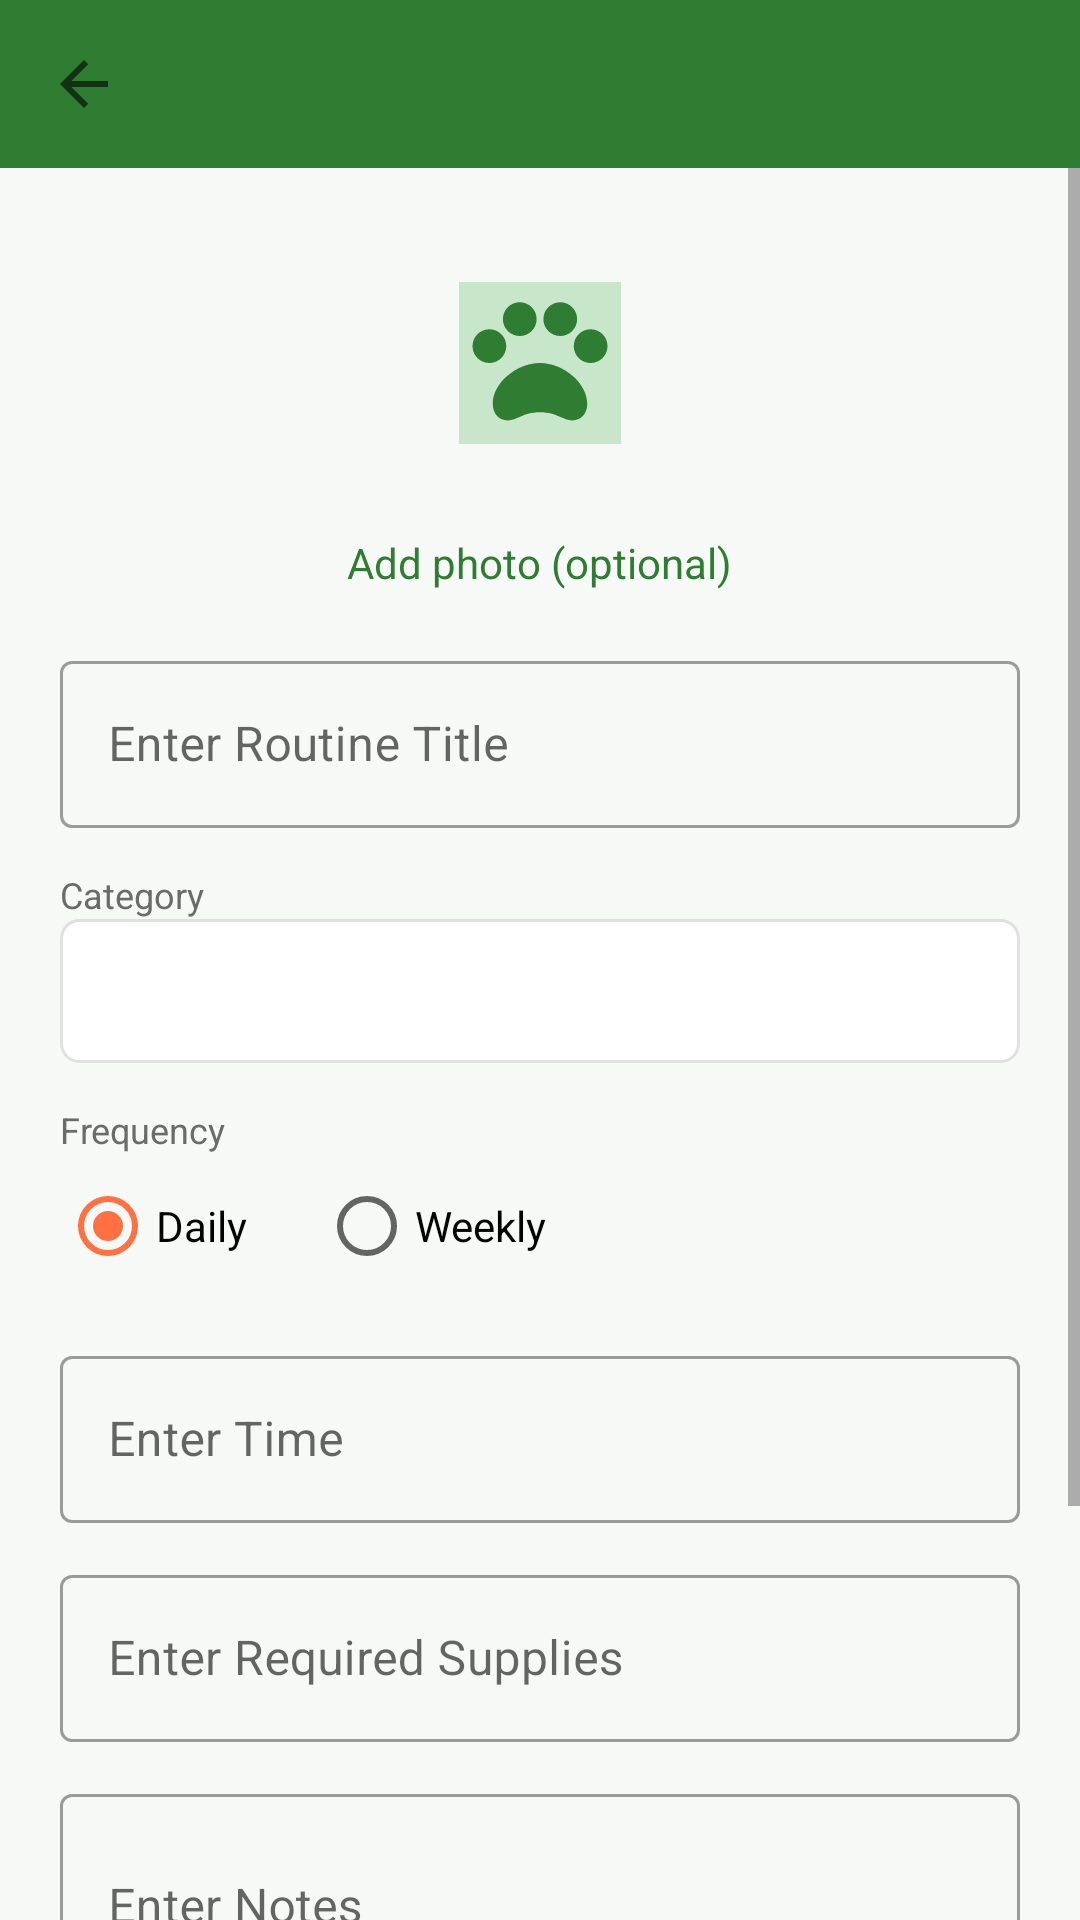

Produce the Android XML layout that renders to this screen, including the resource entries it uses.
<!-- AndroidManifest.xml: application theme Theme.PetCare -->
<!-- res/layout/activity_add_edit_routine.xml -->
<?xml version="1.0" encoding="utf-8"?>
<androidx.coordinatorlayout.widget.CoordinatorLayout xmlns:android="http://schemas.android.com/apk/res/android"
    xmlns:app="http://schemas.android.com/apk/res-auto"
    android:layout_width="match_parent"
    android:layout_height="match_parent"
    android:background="@color/background">

    <com.google.android.material.appbar.MaterialToolbar
        android:id="@+id/toolbar"
        android:layout_width="match_parent"
        android:layout_height="?attr/actionBarSize"
        android:background="@color/brand_solid"
        app:navigationIcon="?attr/homeAsUpIndicator"
        app:titleTextColor="@color/white" />

    <ScrollView
        android:layout_width="match_parent"
        android:layout_height="match_parent"
        android:layout_marginTop="?attr/actionBarSize"
        android:fillViewport="true">

        <LinearLayout
            android:layout_width="match_parent"
            android:layout_height="wrap_content"
            android:orientation="vertical"
            android:padding="20dp">

            <FrameLayout
                android:layout_width="wrap_content"
                android:layout_height="wrap_content"
                android:layout_gravity="center_horizontal">

                <ImageView
                    android:id="@+id/ivRoutineImage"
                    android:layout_width="90dp"
                    android:layout_height="90dp"
                    android:background="@drawable/bg_circle_primary_light"
                    android:contentDescription="@null"
                    android:padding="18dp"
                    android:scaleType="centerCrop"
                    android:src="@drawable/ic_pet_placeholder" />
            </FrameLayout>

            <TextView
                android:id="@+id/btnChangePhoto"
                android:layout_width="wrap_content"
                android:layout_height="wrap_content"
                android:layout_gravity="center_horizontal"
                android:layout_marginTop="6dp"
                android:padding="6dp"
                android:text="Add photo (optional)"
                android:textColor="@color/primary" />

            <com.google.android.material.textfield.TextInputLayout
                style="@style/Widget.MaterialComponents.TextInputLayout.OutlinedBox"
                android:layout_width="match_parent"
                android:layout_height="wrap_content"
                android:layout_marginTop="12dp"
                android:hint="Enter Routine Title">

                <com.google.android.material.textfield.TextInputEditText
                    android:id="@+id/etTitle"
                    android:layout_width="match_parent"
                    android:layout_height="wrap_content" />
            </com.google.android.material.textfield.TextInputLayout>

            <TextView
                android:layout_width="wrap_content"
                android:layout_height="wrap_content"
                android:layout_marginTop="14dp"
                android:text="@string/category"
                android:textColor="@color/text_secondary"
                android:textSize="12sp" />

            <Spinner
                android:id="@+id/spinnerCategory"
                android:layout_width="match_parent"
                android:layout_height="48dp"
                android:background="@drawable/spinner_bg" />

            <TextView
                android:layout_width="wrap_content"
                android:layout_height="wrap_content"
                android:layout_marginTop="14dp"
                android:text="Frequency"
                android:textColor="@color/text_secondary"
                android:textSize="12sp" />

            <RadioGroup
                android:id="@+id/rgFrequency"
                android:layout_width="match_parent"
                android:layout_height="wrap_content"
                android:orientation="horizontal">

                <RadioButton
                    android:id="@+id/rbDaily"
                    android:layout_width="wrap_content"
                    android:layout_height="wrap_content"
                    android:checked="true"
                    android:text="Daily" />

                <RadioButton
                    android:id="@+id/rbWeekly"
                    android:layout_width="wrap_content"
                    android:layout_height="wrap_content"
                    android:layout_marginStart="24dp"
                    android:text="Weekly" />
            </RadioGroup>

            <TextView
                android:id="@+id/tvDayLabel"
                android:layout_width="wrap_content"
                android:layout_height="wrap_content"
                android:layout_marginTop="10dp"
                android:text="Day of week"
                android:textColor="@color/text_secondary"
                android:textSize="12sp"
                android:visibility="gone" />

            <Spinner
                android:id="@+id/spinnerDay"
                android:layout_width="match_parent"
                android:layout_height="48dp"
                android:background="@drawable/spinner_bg"
                android:visibility="gone" />

            <com.google.android.material.textfield.TextInputLayout
                style="@style/Widget.MaterialComponents.TextInputLayout.OutlinedBox"
                android:layout_width="match_parent"
                android:layout_height="wrap_content"
                android:layout_marginTop="14dp"
                android:hint="Enter Time">

                <com.google.android.material.textfield.TextInputEditText
                    android:id="@+id/etTime"
                    android:layout_width="match_parent"
                    android:layout_height="wrap_content"
                    android:clickable="true"
                    android:cursorVisible="false"
                    android:focusable="false" />
            </com.google.android.material.textfield.TextInputLayout>

            <com.google.android.material.textfield.TextInputLayout
                style="@style/Widget.MaterialComponents.TextInputLayout.OutlinedBox"
                android:layout_width="match_parent"
                android:layout_height="wrap_content"
                android:layout_marginTop="12dp"
                android:hint="@string/required_supplies">

                <com.google.android.material.textfield.TextInputEditText
                    android:id="@+id/etSupplies"
                    android:layout_width="match_parent"
                    android:layout_height="wrap_content" />
            </com.google.android.material.textfield.TextInputLayout>

            <com.google.android.material.textfield.TextInputLayout
                style="@style/Widget.MaterialComponents.TextInputLayout.OutlinedBox"
                android:layout_width="match_parent"
                android:layout_height="wrap_content"
                android:layout_marginTop="12dp"
                android:hint="@string/notes">

                <com.google.android.material.textfield.TextInputEditText
                    android:id="@+id/etNotes"
                    android:layout_width="match_parent"
                    android:layout_height="wrap_content"
                    android:minLines="2" />
            </com.google.android.material.textfield.TextInputLayout>

            <com.google.android.material.checkbox.MaterialCheckBox
                android:id="@+id/cbReminder"
                android:layout_width="wrap_content"
                android:layout_height="wrap_content"
                android:layout_marginTop="8dp"
                android:checked="true"
                android:text="Send reminders for generated tasks" />

            <com.google.android.material.button.MaterialButton
                android:id="@+id/btnSave"
                style="@style/Widget.PetCare.Button"
                android:layout_width="match_parent"
                android:layout_height="52dp"
                android:layout_marginTop="20dp"
                android:text="@string/save"
                android:textColor="@color/white" />

        </LinearLayout>
    </ScrollView>
</androidx.coordinatorlayout.widget.CoordinatorLayout>
<!-- resources referenced by this layout -->
<resources>
  <color name="background">#F7F9F7</color>
  <color name="brand_solid">#2E7D32</color>
  <color name="primary">#2E7D32</color>
  <color name="text_secondary">#6B6B6B</color>
  <color name="white">#FFFFFF</color>
  <!-- drawable ic_pet_placeholder (drawable) -->
  <vector xmlns:android="http://schemas.android.com/apk/res/android"
      android:width="48dp" android:height="48dp" android:viewportWidth="24" android:viewportHeight="24">
      <path android:fillColor="#C8E6C9" android:pathData="M0,0h24v24h-24z" />
      <path android:fillColor="#2E7D32" android:pathData="M4.5,9.5m-2.5,0a2.5,2.5 0,1 1,5 0a2.5,2.5 0,1 1,-5 0" />
      <path android:fillColor="#2E7D32" android:pathData="M9,5.5m-2.5,0a2.5,2.5 0,1 1,5 0a2.5,2.5 0,1 1,-5 0" />
      <path android:fillColor="#2E7D32" android:pathData="M15,5.5m-2.5,0a2.5,2.5 0,1 1,5 0a2.5,2.5 0,1 1,-5 0" />
      <path android:fillColor="#2E7D32" android:pathData="M19.5,9.5m-2.5,0a2.5,2.5 0,1 1,5 0a2.5,2.5 0,1 1,-5 0" />
      <path android:fillColor="#2E7D32" android:pathData="M12,12c-3.5,0 -7,3 -7,6c0,2.2 1.8,3 3.5,2.2c1.3,-0.6 2.2,-0.9 3.5,-0.9c1.3,0 2.2,0.3 3.5,0.9c1.7,0.8 3.5,0 3.5,-2.2c0,-3 -3.5,-6 -7,-6z" />
  </vector>
  <!-- drawable spinner_bg (drawable) -->
  <shape xmlns:android="http://schemas.android.com/apk/res/android" android:shape="rectangle">
      <corners android:radius="6dp" />
      <stroke android:width="1dp" android:color="@color/divider" />
      <solid android:color="@color/surface" />
      <padding android:left="12dp" android:right="12dp" android:top="8dp" android:bottom="8dp" />
  </shape>
  <string name="category">Category</string>
  <string name="notes">Enter Notes</string>
  <string name="required_supplies">Enter Required Supplies</string>
  <string name="save">Save</string>
  <style name="Widget.PetCare.Button" parent="Widget.MaterialComponents.Button">
          <item name="backgroundTint">@color/brand_solid</item>
          <item name="cornerRadius">10dp</item>
      </style>
  <style name="Theme.PetCare" parent="Theme.MaterialComponents.DayNight.NoActionBar">
          <item name="colorPrimary">@color/primary</item>
          <item name="colorPrimaryDark">@color/status_bar</item>
          <item name="colorAccent">@color/accent</item>
          <item name="android:windowBackground">@color/background</item>
          <item name="android:statusBarColor">@color/status_bar</item>
      </style>
  <color name="divider">#E0E0E0</color>
  <color name="surface">#FFFFFF</color>
  <color name="status_bar">#1B5E20</color>
  <color name="accent">#FF7043</color>
</resources>
